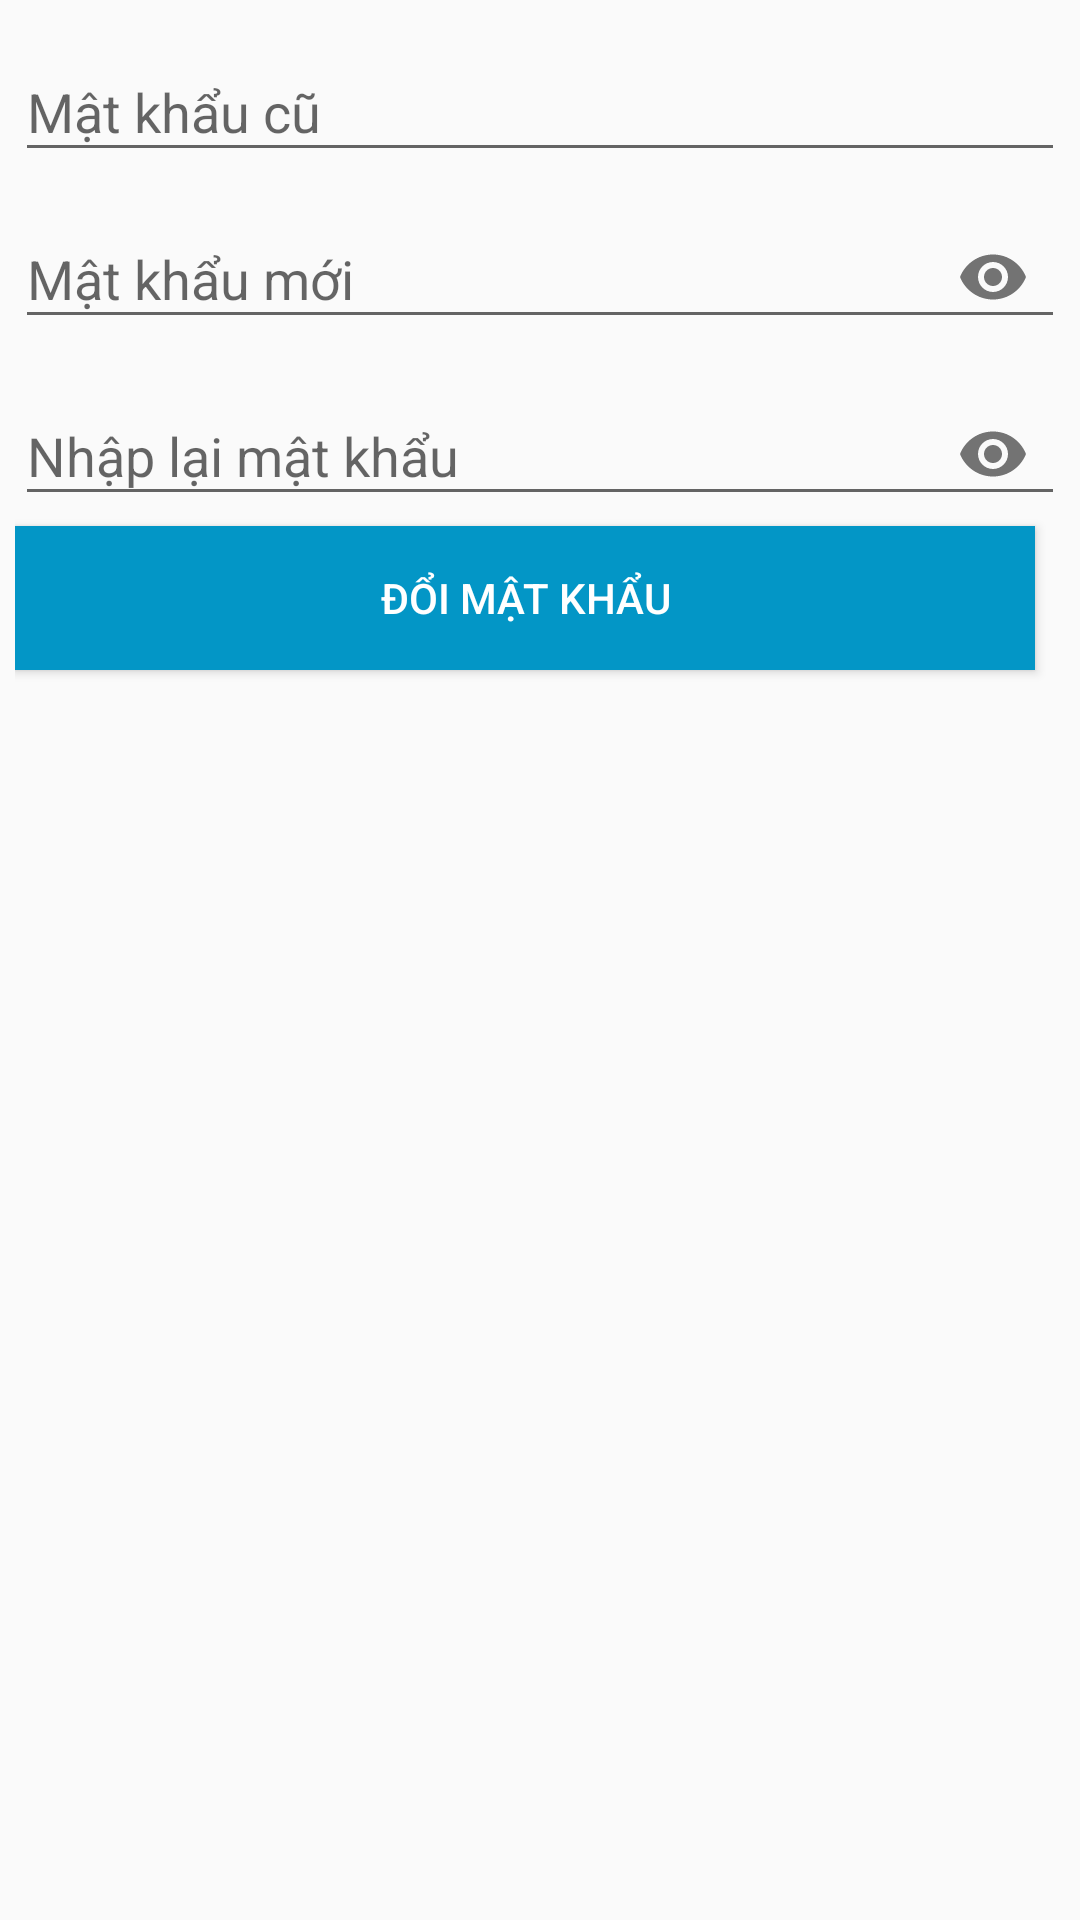

This screen was rendered from an Android layout file. Write that file and the resources it references.
<!-- AndroidManifest.xml: application theme Theme.ASM_DuAnMau -->
<!-- res/layout/fragment_doi_mat_khau.xml -->
<?xml version="1.0" encoding="utf-8"?>
<LinearLayout xmlns:android="http://schemas.android.com/apk/res/android"
    android:layout_width="match_parent"
    android:layout_height="wrap_content"
    xmlns:app="http://schemas.android.com/apk/res-auto"
    android:padding="5dp"
    android:orientation="vertical">
    <com.google.android.material.textfield.TextInputLayout
        android:layout_width="match_parent"
        android:layout_height="wrap_content"
        android:hint="Mật khẩu cũ">
        <com.google.android.material.textfield.TextInputEditText
            android:layout_width="match_parent"
            android:layout_height="wrap_content"
            android:id="@+id/edt_old_pass"/>
    </com.google.android.material.textfield.TextInputLayout>
    <com.google.android.material.textfield.TextInputLayout
        android:layout_width="match_parent"
        android:layout_height="wrap_content"
        app:passwordToggleEnabled="true"
        android:hint="Mật khẩu mới">
        <com.google.android.material.textfield.TextInputEditText
            android:layout_width="match_parent"
            android:layout_height="wrap_content"
            android:inputType="textPassword"
            android:id="@+id/edt_new_pass"/>
    </com.google.android.material.textfield.TextInputLayout>
    <com.google.android.material.textfield.TextInputLayout
        android:layout_width="match_parent"
        android:layout_height="wrap_content"
        app:passwordToggleEnabled="true"
        android:hint="Nhập lại mật khẩu">
        <com.google.android.material.textfield.TextInputEditText
            android:layout_width="match_parent"
            android:layout_height="wrap_content"
            android:inputType="textPassword"
            android:id="@+id/edt_confirm_pass"/>
    </com.google.android.material.textfield.TextInputLayout>

        <Button
            android:layout_width="match_parent"
            android:layout_height="wrap_content"
            android:id="@+id/btn_submit"
            android:textColor="@color/white"
            android:background="@color/blue"
            android:layout_marginRight="10dp"
            android:text="Đổi mật khẩu"/>
</LinearLayout>
<!-- resources referenced by this layout -->
<resources>
  <color name="blue">#0396C6</color>
  <color name="white">#FFFFFFFF</color>
  <style name="Theme.ASM_DuAnMau" parent="Theme.AppCompat.DayNight.NoActionBar">
          
          <item name="colorPrimary">@color/blue</item>
          <item name="colorPrimaryVariant">@color/blue</item>
          <item name="colorOnPrimary">@color/white</item>
          
          <item name="colorSecondary">@color/teal_200</item>
          <item name="colorSecondaryVariant">@color/teal_700</item>
          <item name="colorOnSecondary">@color/black</item>
          
          <item name="android:statusBarColor">?attr/colorPrimaryVariant</item>
          
      </style>
  <color name="teal_200">#FF03DAC5</color>
  <color name="teal_700">#FF018786</color>
  <color name="black">#FF000000</color>
</resources>
